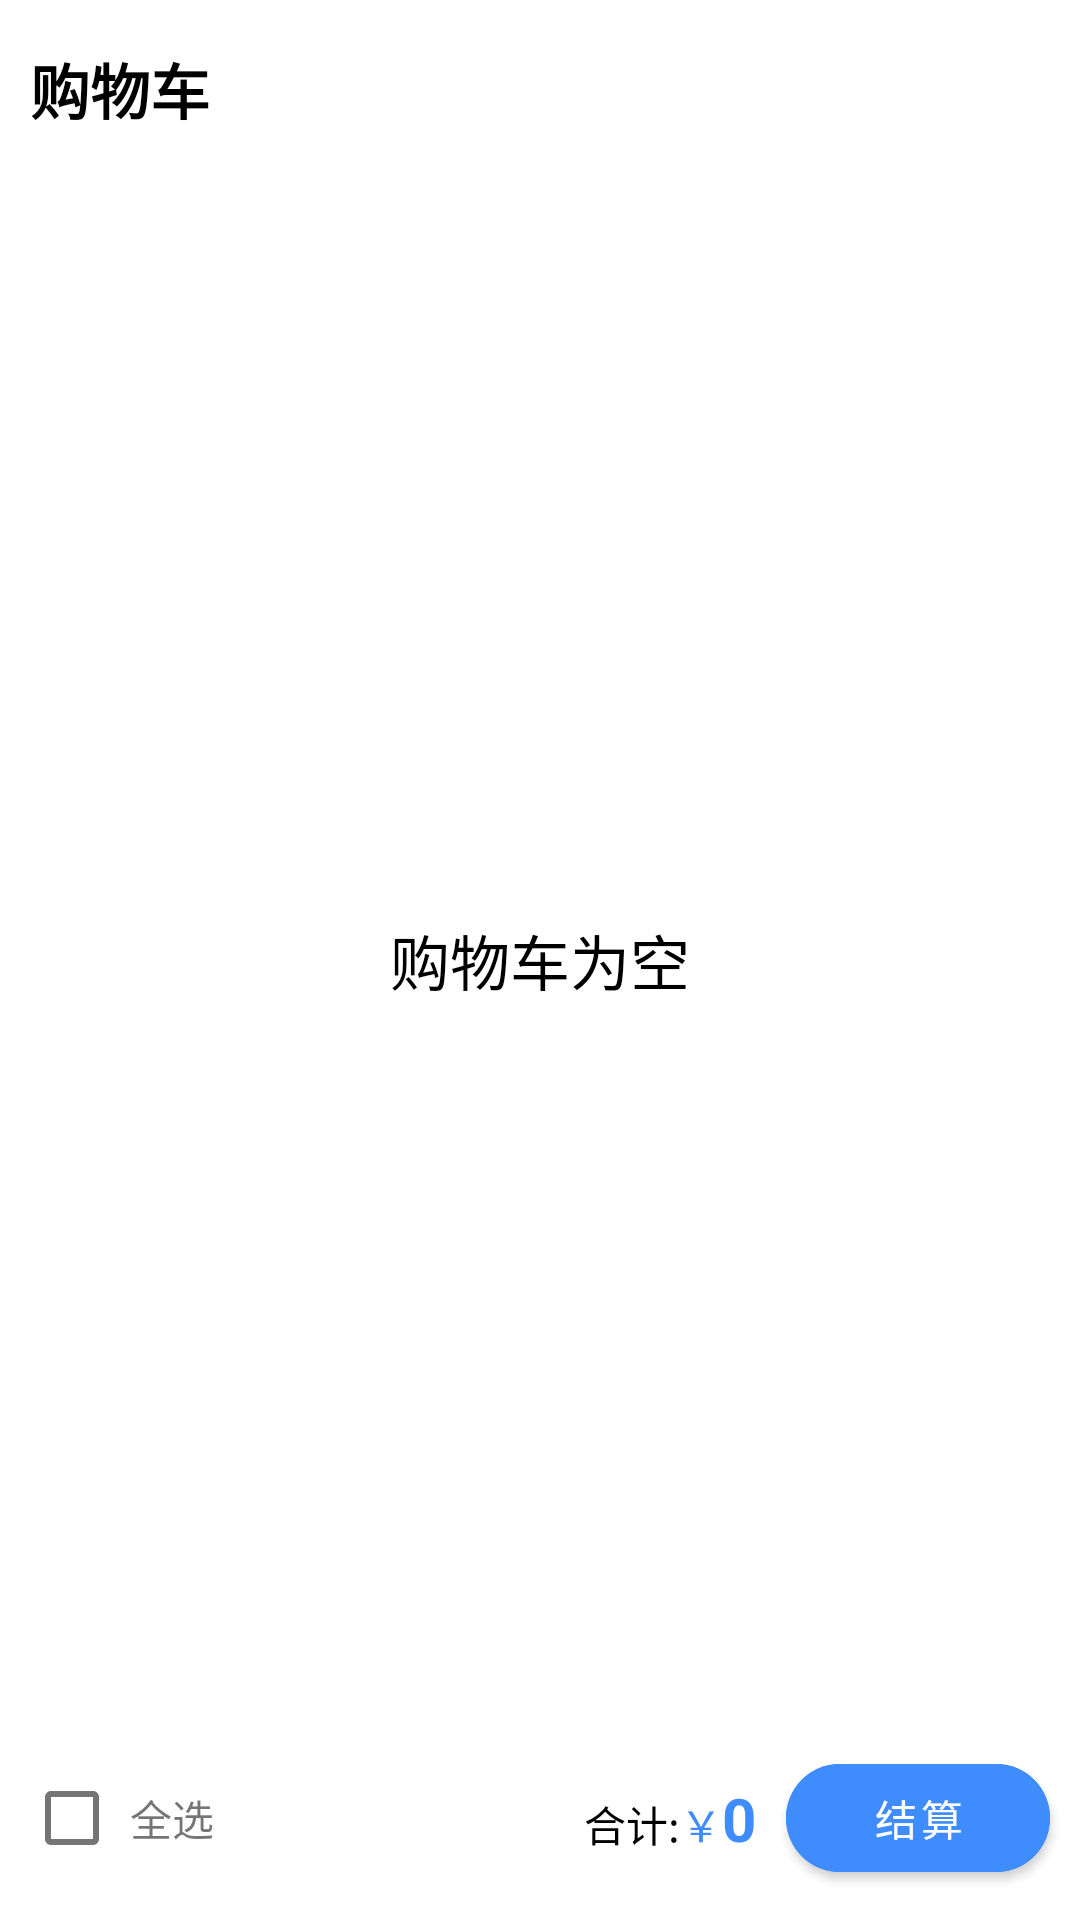

This screen was rendered from an Android layout file. Write that file and the resources it references.
<!-- AndroidManifest.xml: application theme Theme.ShowDoc -->
<!-- res/layout/fragment_car.xml -->
<?xml version="1.0" encoding="utf-8"?>
<layout xmlns:android="http://schemas.android.com/apk/res/android"
    xmlns:tools="http://schemas.android.com/tools"
    xmlns:app="http://schemas.android.com/apk/res-auto">

    <data>

    </data>

    <androidx.constraintlayout.widget.ConstraintLayout
        android:layout_width="match_parent"
        android:layout_height="match_parent"
        tools:context=".ui.fragment.home.CarFragment">

        <TextView
            android:id="@+id/car_no_data"
            android:text="购物车为空"
            android:textColor="@color/black"
            android:textSize="20sp"
            android:layout_width="match_parent"
            android:layout_height="match_parent"
            android:gravity="center"/>

       <androidx.constraintlayout.widget.ConstraintLayout
           android:id="@+id/car_layout"
           android:layout_width="match_parent"
           android:layout_height="match_parent">

           <TextView
               android:id="@+id/car_text"
               app:layout_constraintTop_toTopOf="parent"
               app:layout_constraintLeft_toLeftOf="parent"
               android:layout_marginTop="15sp"
               android:layout_marginStart="10dp"
               android:layout_width="wrap_content"
               android:textStyle="bold"
               android:layout_height="wrap_content"
               android:text="购物车"
               android:textColor="@color/black"
               android:textSize="20sp"/>

           <androidx.recyclerview.widget.RecyclerView
               android:id="@+id/car_rv"
               app:layout_constraintTop_toBottomOf="@+id/car_text"
               android:paddingHorizontal="10dp"
               android:layout_marginTop="10dp"
               app:layout_constraintBottom_toTopOf="@+id/car_select_all"
               android:layout_width="match_parent"
               android:layout_height="0dp" />

           <com.google.android.material.checkbox.MaterialCheckBox
               android:id="@+id/car_select_all"
               app:layout_constraintTop_toTopOf="@+id/car_settlement"
               app:layout_constraintBottom_toBottomOf="@+id/car_settlement"
               app:layout_constraintLeft_toLeftOf="parent"
               android:layout_width="wrap_content"
               android:layout_height="wrap_content"/>

           <TextView
               android:id="@+id/car_select_all_text"
               android:layout_marginStart="-5dp"
               app:layout_constraintTop_toTopOf="@id/car_select_all"
               app:layout_constraintBottom_toBottomOf="@+id/car_select_all"
               app:layout_constraintLeft_toRightOf="@+id/car_select_all"
               android:layout_width="wrap_content"
               android:layout_height="wrap_content"
               android:text="全选"/>


           <com.google.android.material.button.MaterialButton
               android:id="@+id/car_settlement"
               android:layout_width="wrap_content"
               android:layout_height="wrap_content"
               android:text="结算"
               android:layout_marginEnd="10dp"
               android:textColor="@color/white"
               app:cornerRadius="20sp"
               android:backgroundTint="@color/purple_700"
               app:layout_constraintRight_toRightOf="parent"
               app:layout_constraintBottom_toBottomOf="parent"
               android:layout_marginBottom="10dp"/>

           <TextView
               android:id="@+id/car_symbol"
               android:layout_width="wrap_content"
               android:layout_height="wrap_content"
               android:layout_marginStart="5dp"
               android:layout_marginTop="5dp"
               android:text="￥"
               android:textColor="@color/orange"
               app:layout_constraintRight_toLeftOf="@+id/car_money"
               app:layout_constraintTop_toTopOf="@+id/car_money"
               app:layout_goneMarginStart="5dp" />

           <TextView
               android:id="@+id/car_money"
               android:layout_width="wrap_content"
               android:layout_height="wrap_content"
               android:text="0"
               android:textColor="@color/orange"
               android:textSize="20sp"
               android:textStyle="bold"
               android:layout_marginEnd="10dp"
               app:layout_constraintBottom_toBottomOf="@+id/car_settlement"
               app:layout_constraintRight_toLeftOf="@id/car_settlement"
               app:layout_constraintTop_toTopOf="@id/car_settlement" />


           <TextView
               android:id="@+id/car_total"
               android:layout_marginStart="-5dp"
               app:layout_constraintTop_toTopOf="@id/car_symbol"
               app:layout_constraintBottom_toBottomOf="@+id/car_symbol"
               app:layout_constraintRight_toLeftOf="@+id/car_symbol"
               android:layout_width="wrap_content"
               android:textColor="@color/black"
               android:layout_height="wrap_content"
               android:text="合计:"/>

           <TextView
               android:id="@+id/car_selected_number"
               app:layout_constraintTop_toTopOf="@id/car_symbol"
               app:layout_constraintBottom_toBottomOf="@+id/car_symbol"
               app:layout_constraintRight_toLeftOf="@+id/car_total"
               android:layout_width="wrap_content"
               android:visibility="gone"
               android:layout_height="wrap_content"
               android:layout_marginEnd="5dp"
               android:text="已选1件,"/>

       </androidx.constraintlayout.widget.ConstraintLayout>

    </androidx.constraintlayout.widget.ConstraintLayout>
</layout>
<!-- resources referenced by this layout -->
<resources>
  <color name="black">#FF000000</color>
  <color name="orange">#3F8CFF</color>
  <color name="purple_700">#3F8CFF</color>
  <color name="white">#FFFFFFFF</color>
  <style name="Theme.ShowDoc" parent="Theme.MaterialComponents.DayNight.NoActionBar">
          
          <item name="colorPrimary">@color/purple_500</item>
          <item name="colorPrimaryVariant">@color/purple_700</item>
          <item name="colorOnPrimary">@color/white</item>
          
          <item name="colorSecondary">@color/teal_200</item>
          <item name="colorSecondaryVariant">@color/teal_700</item>
          <item name="colorOnSecondary">@color/black</item>
          
          <item name="android:statusBarColor" tools:targetApi="l">?attr/colorPrimaryVariant</item>
          
      </style>
  <color name="purple_500">#3F8CFF</color>
  <color name="teal_200">#3F8CFF</color>
  <color name="teal_700">#3F8CFF</color>
</resources>
